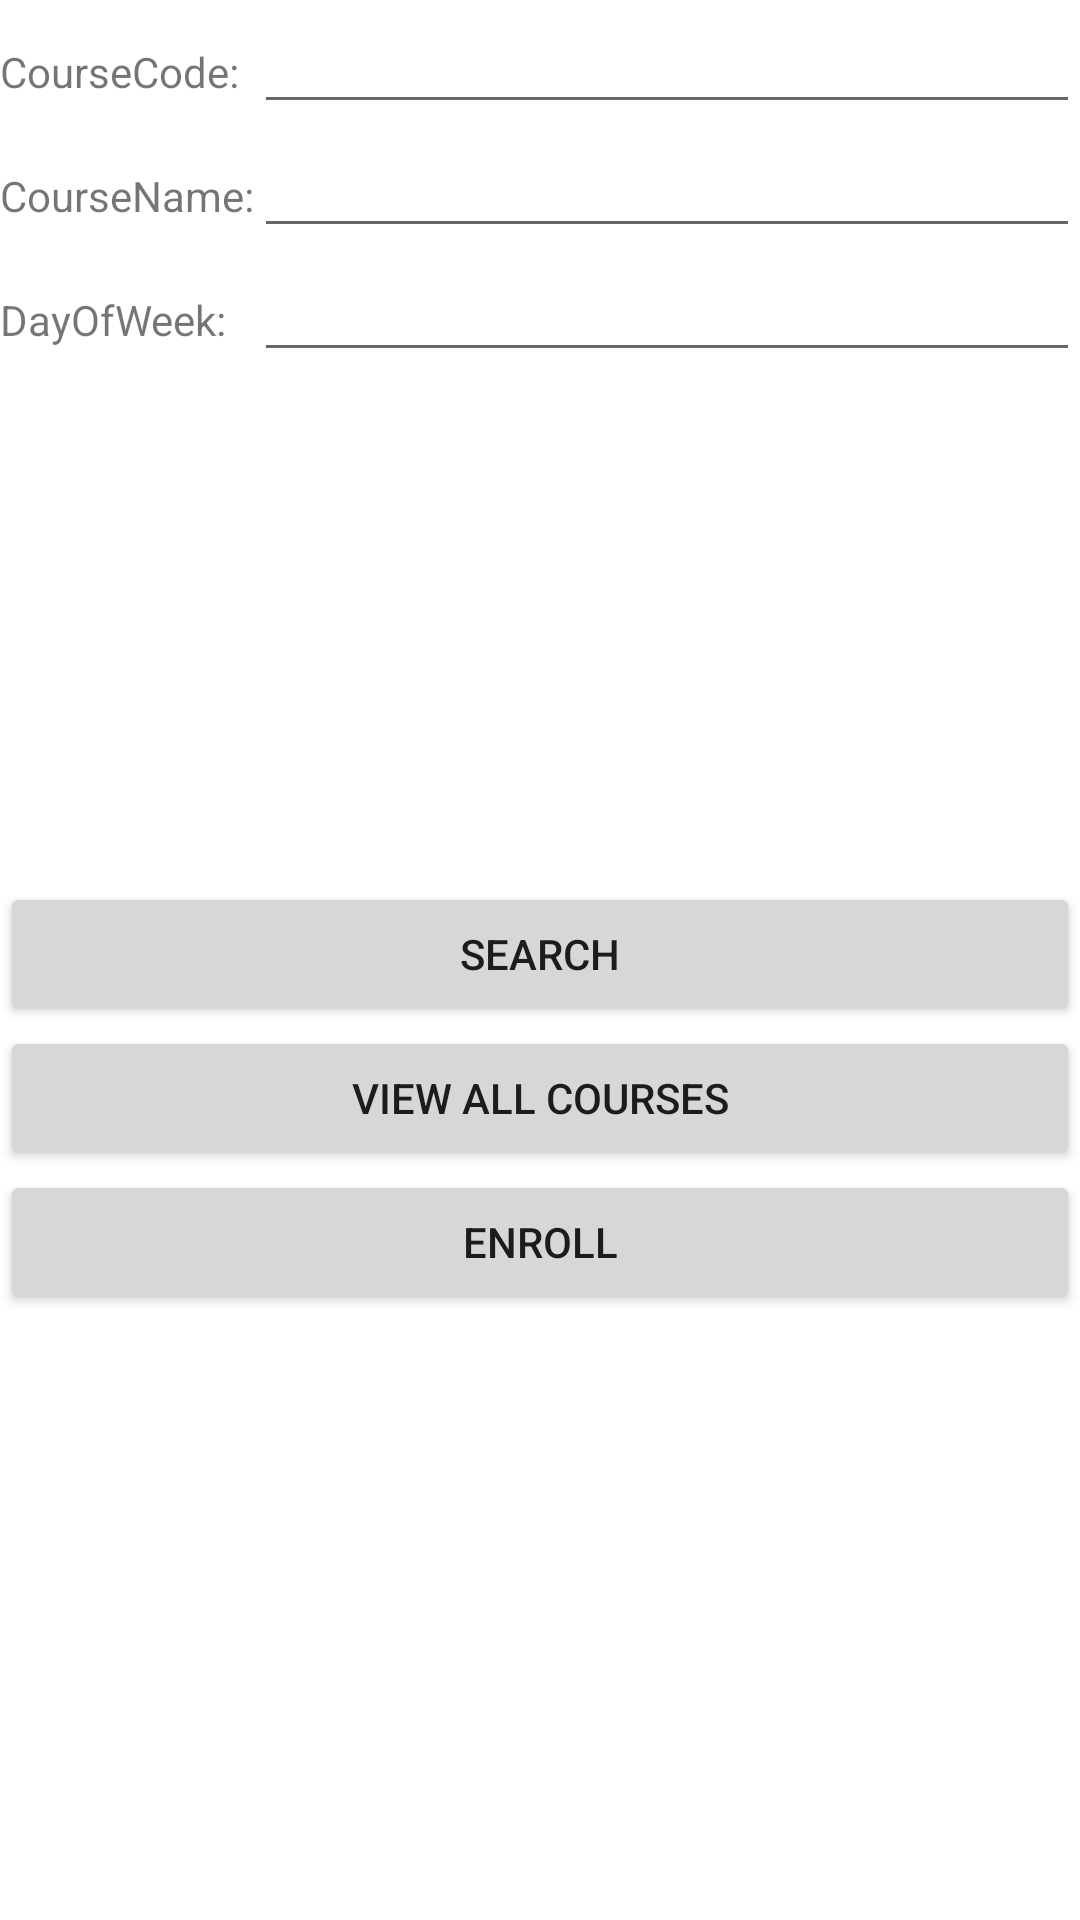

This screen was rendered from an Android layout file. Write that file and the resources it references.
<!-- AndroidManifest.xml: application theme Theme.PJ_Deliverable01 -->
<!-- res/layout/activity_student1.xml -->
<?xml version="1.0" encoding="utf-8"?>

<androidx.constraintlayout.widget.ConstraintLayout xmlns:android="http://schemas.android.com/apk/res/android"
    xmlns:app="http://schemas.android.com/apk/res-auto"
    xmlns:tools="http://schemas.android.com/tools"
    android:layout_width="match_parent"
    android:layout_height="match_parent"
    tools:context=".Student_Activity1">

    <TableLayout
        android:layout_width="match_parent"
        android:layout_height="match_parent">
        <TableRow
        android:layout_width="match_parent"
        android:layout_height="wrap_content">
            <TextView
                android:layout_height="wrap_content"
                android:layout_width="wrap_content"
                android:text="CourseCode:"/>
            <EditText
                android:id="@+id/AS1_CourseCode"
                android:layout_width="wrap_content"
                android:layout_height="wrap_content"
                android:layout_weight="1"/>


        </TableRow>
        <TableRow
            android:layout_height="wrap_content"
            android:layout_width="match_parent">
            <TextView
                android:layout_width="wrap_content"
                android:layout_height="wrap_content"
                android:text="CourseName:"/>
            <EditText
                android:id="@+id/AS1_CourseName"
                android:layout_height="wrap_content"
                android:layout_width="wrap_content"
                android:layout_weight="1"/>
        </TableRow>
        <TableRow
            android:layout_height="wrap_content"
            android:layout_width="match_parent">
            <TextView
                android:layout_width="wrap_content"
                android:layout_height="wrap_content"
                android:text="DayOfWeek:"/>
            <EditText
                android:id="@+id/AS1_DayOfWeek"
                android:layout_height="wrap_content"
                android:layout_width="wrap_content"
                android:layout_weight="1"
                />
        </TableRow>
        <androidx.recyclerview.widget.RecyclerView
            android:id="@+id/Student_ListOfCourses"
            android:layout_width="match_parent"
            android:layout_height="170dp"/>
        <Button
            android:id="@+id/Search"
            android:layout_width="wrap_content"
            android:layout_height="wrap_content"
            android:text="Search"/>
        <Button
            android:id="@+id/ViewAll"
            android:layout_width="wrap_content"
            android:layout_height="wrap_content"
            android:text="View All Courses"/>
        <Button
            android:id="@+id/enroll"
            android:layout_height="wrap_content"
            android:layout_width="wrap_content"
            android:text="enroll"/>



    </TableLayout>





</androidx.constraintlayout.widget.ConstraintLayout>
<!-- resources referenced by this layout -->
<resources>
  <style name="Theme.PJ_Deliverable01" parent="Theme.MaterialComponents.DayNight.DarkActionBar">
          
          <item name="colorPrimary">@color/purple_500</item>
          <item name="colorPrimaryVariant">@color/purple_700</item>
          <item name="colorOnPrimary">@color/white</item>
          
          <item name="colorSecondary">@color/teal_200</item>
          <item name="colorSecondaryVariant">@color/teal_700</item>
          <item name="colorOnSecondary">@color/black</item>
          
          <item name="android:statusBarColor" tools:targetApi="l">?attr/colorPrimaryVariant</item>
          
      </style>
  <!-- not gathered from this repository: default colours our renderer supplied (Android Studio template values) -->
  <color name="purple_500">#FF6200EE</color>
  <color name="purple_700">#FF3700B3</color>
  <color name="teal_200">#FF03DAC5</color>
  <color name="teal_700">#FF018786</color>
  <color name="black">#FF000000</color>
  <color name="white">#FFFFFFFF</color>
</resources>
